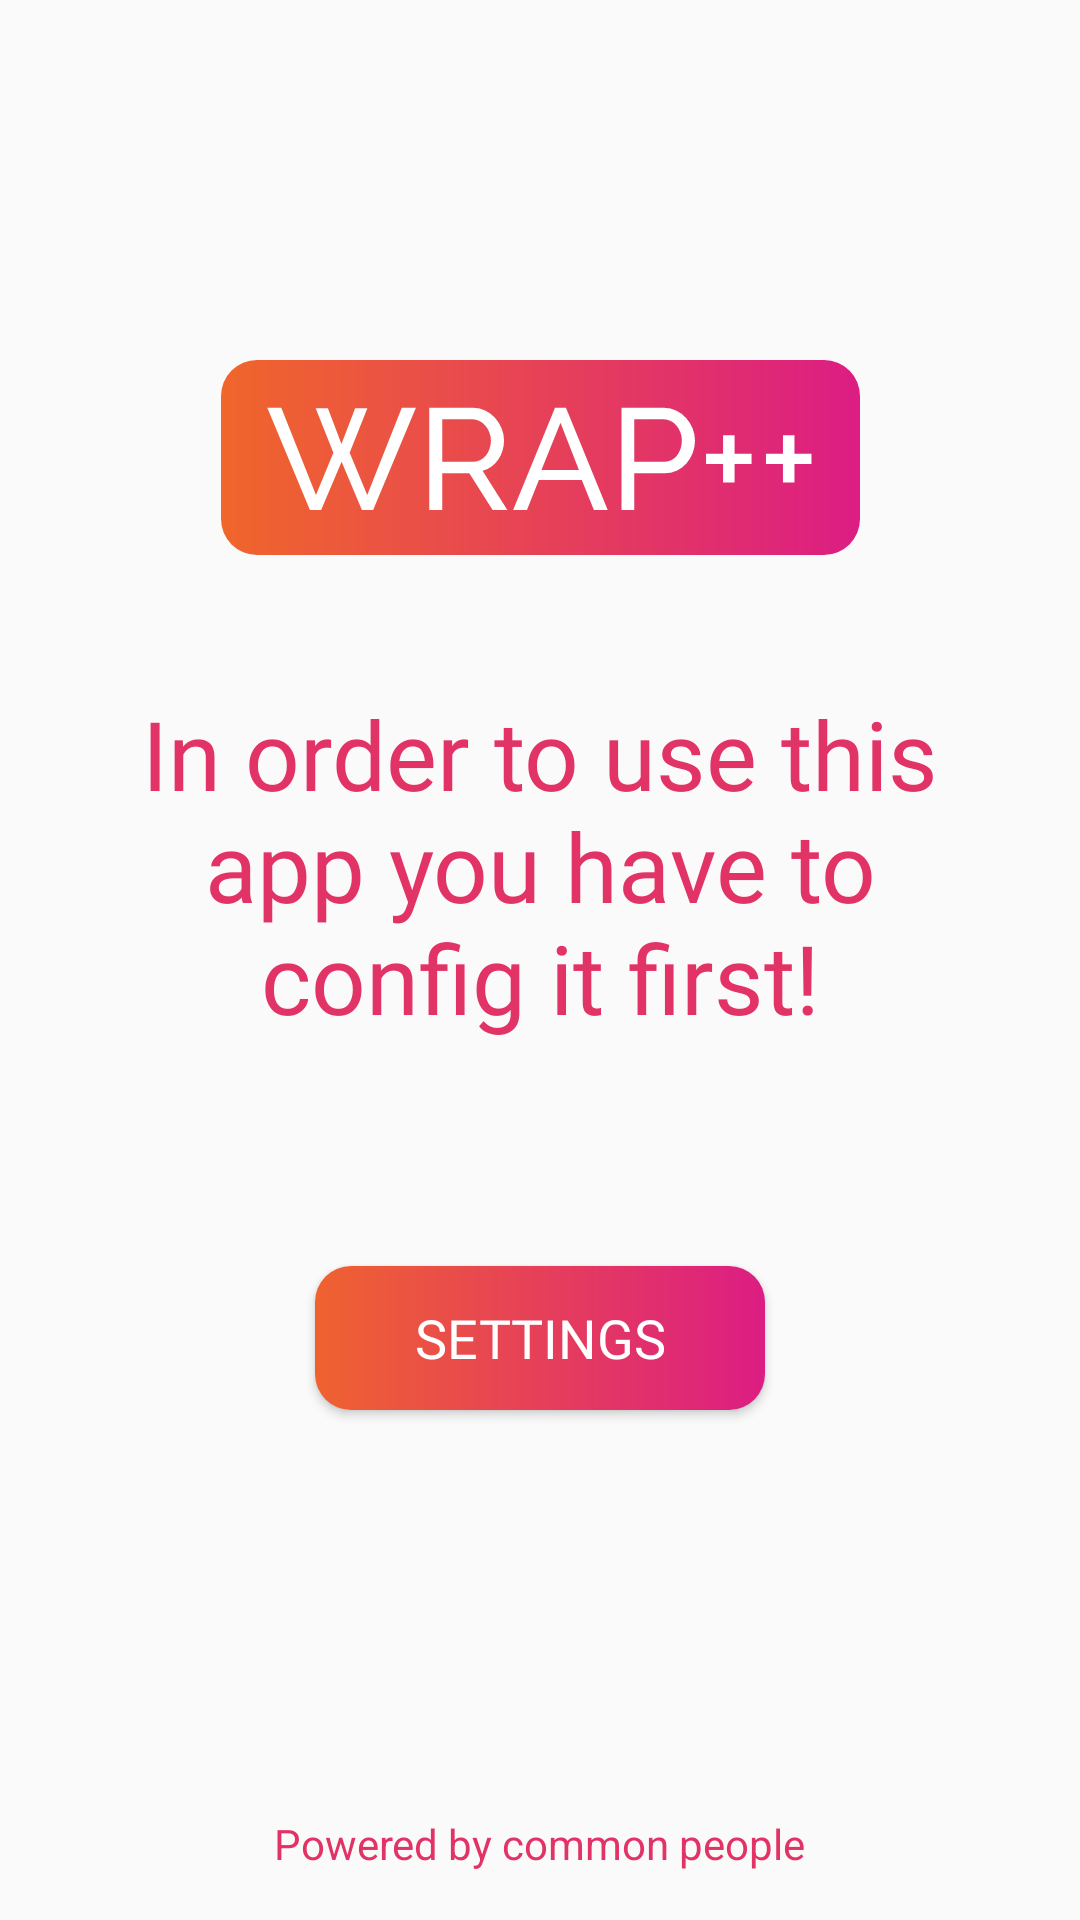

The Android layout XML behind this screen, and the referenced resources:
<!-- AndroidManifest.xml: activity theme Theme.AppCompat.Light.NoActionBar -->
<!-- res/layout/activity_home.xml -->
<?xml version="1.0" encoding="utf-8"?>
<androidx.constraintlayout.widget.ConstraintLayout xmlns:android="http://schemas.android.com/apk/res/android"
    xmlns:app="http://schemas.android.com/apk/res-auto"
    xmlns:tools="http://schemas.android.com/tools"
    android:layout_width="match_parent"
    android:layout_height="match_parent"
    tools:context=".HomeActivity">

    <TextView
        android:id="@+id/textView3"
        android:layout_width="wrap_content"
        android:layout_height="wrap_content"
        android:layout_marginBottom="16dp"
        android:text="Powered by common people"
        android:textColor="#E23367"
        app:layout_constraintBottom_toBottomOf="parent"
        app:layout_constraintEnd_toEndOf="parent"
        app:layout_constraintStart_toStartOf="parent" />

    <ImageView
        android:id="@+id/imageView"
        android:layout_width="wrap_content"
        android:layout_height="wrap_content"
        android:layout_marginTop="120dp"
        app:layout_constraintEnd_toEndOf="parent"
        app:layout_constraintStart_toStartOf="parent"
        app:layout_constraintTop_toTopOf="parent"
        app:srcCompat="@drawable/ic_logo" />

    <TextView
        android:id="@+id/textView2"
        android:layout_width="266dp"
        android:layout_height="123dp"
        android:layout_marginTop="42dp"
        android:fontFamily="@font/rubik"
        android:gravity="center"
        android:text="In order to use this app you have to config it first!"
        android:textColor="#E23367"
        android:textSize="32sp"
        app:layout_constraintEnd_toEndOf="parent"
        app:layout_constraintStart_toStartOf="parent"
        app:layout_constraintTop_toBottomOf="@+id/imageView" />

    <Button
        android:id="@+id/settingsBtn"
        android:layout_width="wrap_content"
        android:layout_height="wrap_content"
        android:layout_marginTop="72dp"
        android:background="@drawable/buttonshape"
        android:fontFamily="@font/rubik_medium"
        android:text="SETTINGS"
        android:textColor="#FFFFFF"
        android:textSize="18sp"
        app:layout_constraintEnd_toEndOf="parent"
        app:layout_constraintStart_toStartOf="parent"
        app:layout_constraintTop_toBottomOf="@+id/textView2" />

    <ImageView
        android:id="@+id/settingsIcon"
        android:layout_width="wrap_content"
        android:layout_height="wrap_content"
        android:layout_marginStart="305dp"
        android:layout_marginTop="22dp"
        android:layout_marginEnd="22dp"
        android:layout_marginBottom="113dp"
        app:layout_constraintBottom_toTopOf="@+id/imageView"
        app:layout_constraintEnd_toEndOf="parent"
        app:layout_constraintHorizontal_bias="0.83"
        app:layout_constraintStart_toStartOf="parent"
        app:layout_constraintTop_toTopOf="parent"
        app:layout_constraintVertical_bias="0.272"
        app:srcCompat="@drawable/ic_settings" />

</androidx.constraintlayout.widget.ConstraintLayout>
<!-- resources referenced by this layout -->
<resources>
  <!-- drawable buttonshape (drawable) -->
  <?xml version="1.0" encoding="utf-8"?>
  <shape xmlns:android="http://schemas.android.com/apk/res/android" android:shape="rectangle" >
      <corners
          android:radius="12dp"
          />
      <gradient
          android:angle="0"
          android:startColor="#EF6230"
          android:endColor="#DC1D83"
          android:type="linear"
          />
      <size
          android:width="150dp"
          android:height="48dp"
          />
  </shape>
  <!-- drawable ic_logo: vector/xml drawable (drawable, 2623 chars, omitted) -->
  <!-- drawable ic_settings (drawable) -->
  <vector xmlns:android="http://schemas.android.com/apk/res/android"
      android:width="35dp"
      android:height="35dp"
      android:viewportWidth="35"
      android:viewportHeight="35">
    <path
        android:pathData="M22,17.5A4.5,4.5 0,1 1,17.5 13,4.5 4.5,0 0,1 22,17.5Z"
        android:strokeLineJoin="round"
        android:strokeWidth="2"
        android:fillColor="#00000000"
        android:strokeColor="#dc1f80"
        android:strokeLineCap="round"/>
    <path
        android:pathData="M28.6,22a2.475,2.475 0,0 0,0.495 2.73l0.09,0.09a3,3 0,1 1,-4.245 4.245l-0.09,-0.09a2.5,2.5 0,0 0,-4.23 1.77L20.62,31a3,3 0,1 1,-6 0v-0.135A2.475,2.475 0,0 0,13 28.6a2.475,2.475 0,0 0,-2.73 0.495l-0.09,0.09A3,3 0,1 1,5.935 24.94l0.09,-0.09a2.5,2.5 0,0 0,-1.77 -4.23L4,20.62a3,3 0,1 1,0 -6h0.135A2.475,2.475 0,0 0,6.4 13a2.475,2.475 0,0 0,-0.5 -2.73l-0.09,-0.09A3,3 0,1 1,10.06 5.935l0.09,0.09a2.475,2.475 0,0 0,2.73 0.495h0.12A2.475,2.475 0,0 0,14.5 4.255L14.5,4a3,3 0,0 1,6 0v0.135a2.5,2.5 0,0 0,4.23 1.77l0.09,-0.09a3,3 0,1 1,4.245 4.245l-0.09,0.09a2.475,2.475 0,0 0,-0.5 2.73v0.12A2.475,2.475 0,0 0,30.745 14.5L31,14.5a3,3 0,0 1,0 6h-0.135A2.475,2.475 0,0 0,28.6 22Z"
        android:strokeLineJoin="round"
        android:strokeWidth="2"
        android:fillColor="#00000000"
        android:strokeColor="#dc1f80"
        android:strokeLineCap="round"/>
  </vector>
</resources>
